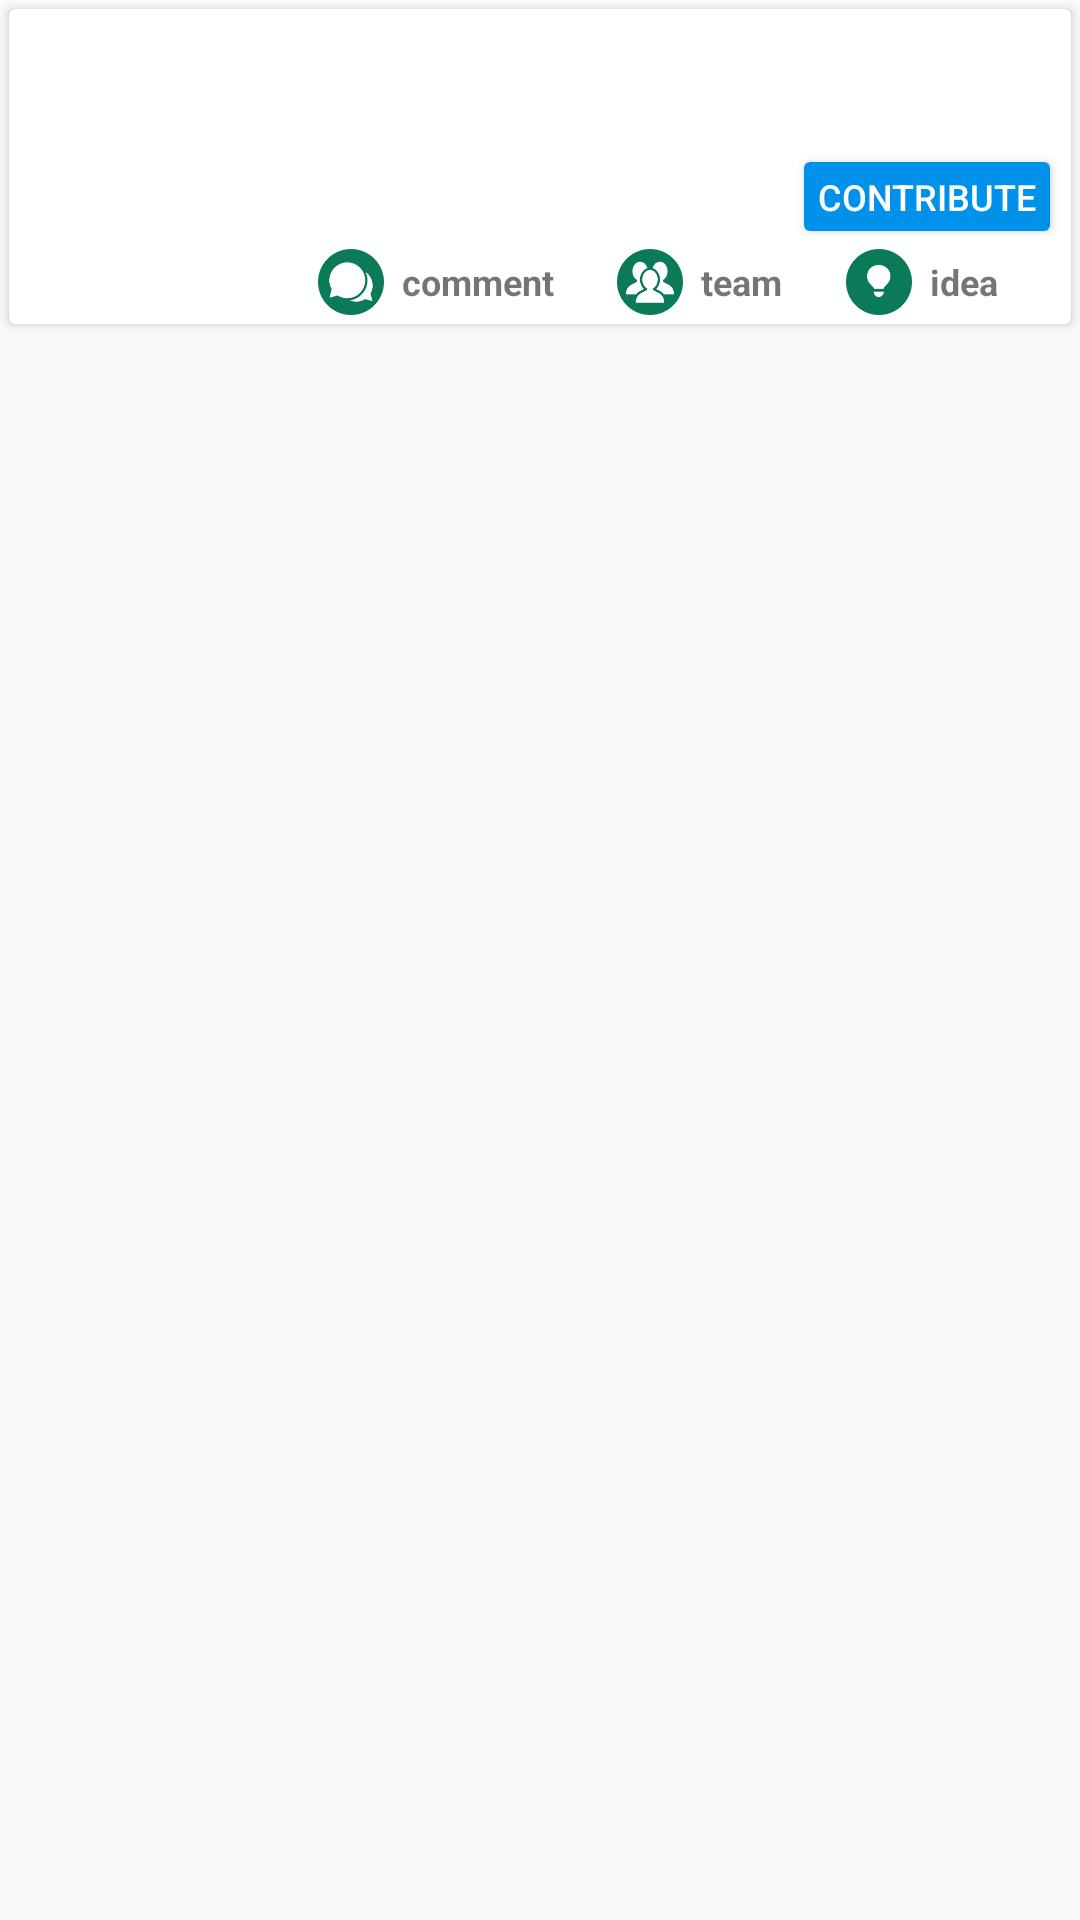

Write the Android layout XML for this screen, with the resource values it uses.
<!-- AndroidManifest.xml: application theme AppTheme -->
<!-- res/layout/list_competition_user.xml -->
<?xml version="1.0" encoding="utf-8"?>
<LinearLayout xmlns:android="http://schemas.android.com/apk/res/android"
    xmlns:app="http://schemas.android.com/apk/res-auto"
    android:orientation="vertical"
    android:layout_width="match_parent"
    android:layout_marginTop="5dp"
    android:layout_marginLeft="5dp"
    android:layout_marginRight="5dp"
    android:layout_height="wrap_content">
    <android.support.v7.widget.CardView
        android:layout_width="match_parent"
        android:layout_height="wrap_content"
        app:cardCornerRadius="2dp"
        android:layout_margin="3dp">
        <LinearLayout
            android:layout_width="match_parent"
            android:layout_height="wrap_content"
            android:id="@+id/event_item"
            android:foreground="?android:attr/selectableItemBackground"
            android:orientation="horizontal">
            <ImageView
                android:layout_width="100dp"
                android:padding="5dp"
                android:scaleType="fitXY"
                android:id="@+id/competition_foto"
                android:layout_height="100dp" />
            <LinearLayout
                android:layout_width="match_parent"
                android:orientation="vertical"
                android:padding="3dp"
                android:layout_height="wrap_content">
                <LinearLayout
                    android:layout_width="match_parent"
                    android:orientation="horizontal"
                    android:layout_height="wrap_content">
                    <TextView
                        android:layout_width="wrap_content"
                        android:layout_height="wrap_content"
                        android:textSize="18dp"
                        android:textStyle="bold"
                        android:textColor="#000"
                        android:layout_weight="1"
                        android:id="@+id/competition_judul"/>

                </LinearLayout>
                <TextView
                    android:layout_width="match_parent"
                    android:layout_height="wrap_content"
                    android:maxLines="2"
                    android:textSize="13dp"
                    android:textColor="#000"
                    android:id="@+id/competition_body"/>
                <LinearLayout
                    android:layout_width="match_parent"
                    android:orientation="horizontal"
                    android:layout_height="wrap_content">

                    <TextView
                        android:layout_width="wrap_content"
                        android:layout_height="wrap_content"
                        android:textStyle="italic|bold"
                        android:textSize="12dp"
                        android:layout_gravity="center"
                        android:layout_weight="1"
                        android:id="@+id/competition_deadline_pendaftaran"
                        />
                    <Button
                        android:layout_width="90dp"
                        android:layout_height="35dp"
                        android:layout_gravity="right"
                        android:padding="0dp"
                        android:theme="@style/ButtonBiru"
                        android:textColor="#fff"
                        android:id="@+id/event_option"
                        android:textSize="12dp"
                        android:text="contribute"/>
                </LinearLayout>
                <LinearLayout
                    android:layout_width="match_parent"
                    android:layout_height="wrap_content"
                    android:orientation="horizontal">
                    <LinearLayout
                        android:layout_width="wrap_content"
                        android:layout_height="wrap_content"
                        android:layout_weight="1"
                        android:orientation="horizontal">
                        <ImageView
                            android:layout_width="22dp"
                            android:layout_height="22dp"
                            android:src="@drawable/comment"/>
                        <TextView
                            android:layout_width="wrap_content"
                            android:layout_height="wrap_content"
                            android:layout_gravity="center"
                            android:id="@+id/comments"
                            android:layout_marginLeft="3dp"
                            android:textStyle="bold"
                            android:textSize="12dp"/>
                        <TextView
                            android:layout_width="wrap_content"
                            android:layout_height="wrap_content"
                            android:layout_gravity="center"
                            android:textStyle="bold"
                            android:text=" comment"
                            android:textSize="12dp"/>
                    </LinearLayout>
                    <LinearLayout
                        android:layout_width="wrap_content"
                        android:layout_height="wrap_content"
                        android:layout_weight="1"
                        android:orientation="horizontal">
                        <ImageView
                            android:layout_width="22dp"
                            android:layout_height="22dp"
                            android:src="@drawable/group"/>
                        <TextView
                            android:layout_width="wrap_content"
                            android:layout_height="wrap_content"
                            android:layout_gravity="center"
                            android:id="@+id/competition_joined_team"
                            android:layout_marginLeft="3dp"
                            android:textStyle="bold"
                            android:textSize="12dp"/>
                        <TextView
                            android:layout_width="wrap_content"
                            android:layout_height="wrap_content"
                            android:layout_gravity="center"
                            android:textStyle="bold"
                            android:text=" team"
                            android:textSize="12dp"/>
                    </LinearLayout>
                    <LinearLayout
                        android:layout_width="wrap_content"
                        android:layout_height="wrap_content"
                        android:layout_weight="1"
                        android:orientation="horizontal">
                        <ImageView
                            android:layout_width="22dp"
                            android:layout_height="22dp"
                            android:src="@drawable/ides"/>
                        <TextView
                            android:layout_width="wrap_content"
                            android:layout_height="wrap_content"
                            android:layout_gravity="center"
                            android:id="@+id/competition_ideas"
                            android:layout_marginLeft="3dp"
                            android:textStyle="bold"
                            android:textSize="12dp"/>
                        <TextView
                            android:layout_width="wrap_content"
                            android:layout_height="wrap_content"
                            android:layout_gravity="center"
                            android:textStyle="bold"
                            android:text=" idea"
                            android:textSize="12dp"/>
                    </LinearLayout>
                </LinearLayout>
            </LinearLayout>
        </LinearLayout>
    </android.support.v7.widget.CardView>
</LinearLayout>
<!-- resources referenced by this layout -->
<resources>
  <!-- drawable comment: png bitmap (drawable, 3113 bytes) -->
  <!-- drawable group: png bitmap (drawable, 3411 bytes) -->
  <!-- drawable ides: png bitmap (drawable, 2296 bytes) -->
  <style name="ButtonBiru" parent="Theme.AppCompat.Light">
          <item name="colorControlHighlight">#00B0FF</item>
          <item name="colorButtonNormal">#0091EA</item>
      </style>
  <style name="AppTheme" parent="Theme.AppCompat.Light.NoActionBar">
          
      </style>
</resources>
